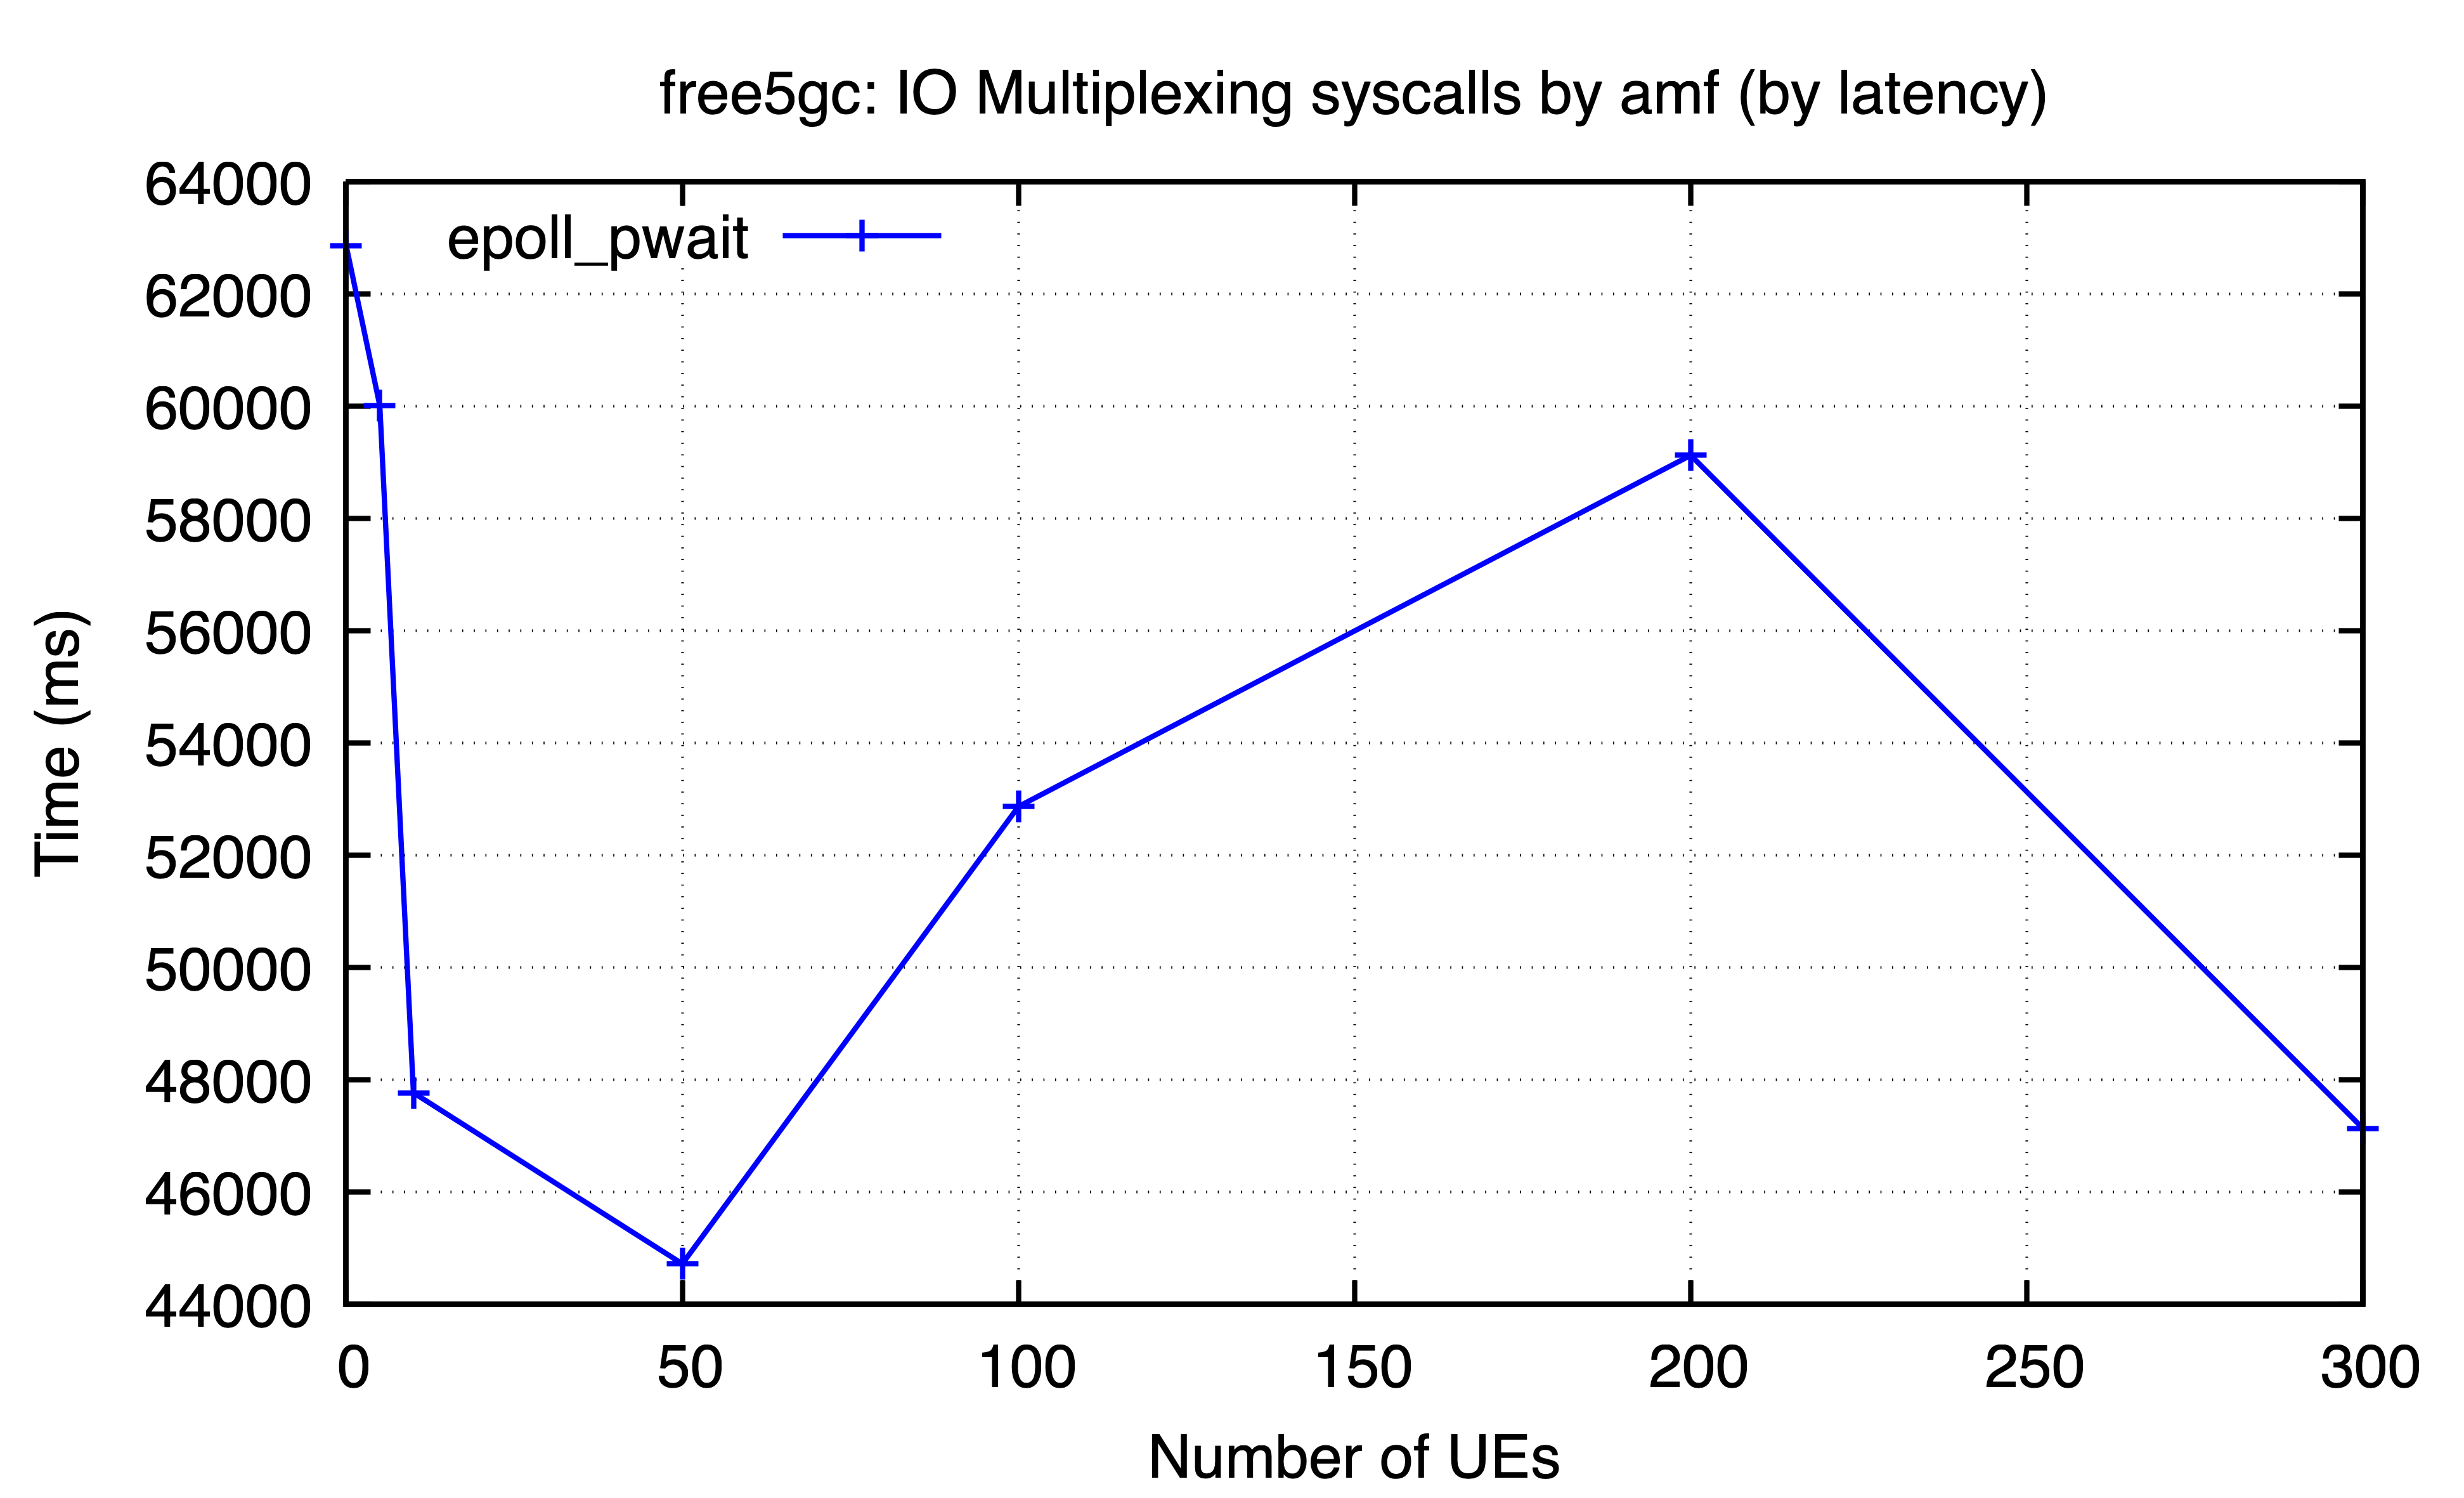

The table this chart was drawn from, first rows:
ues, epoll_pwait
0, 62857
5, 60008
10, 47770
50, 44723
100, 52867
200, 59124
300, 47136
